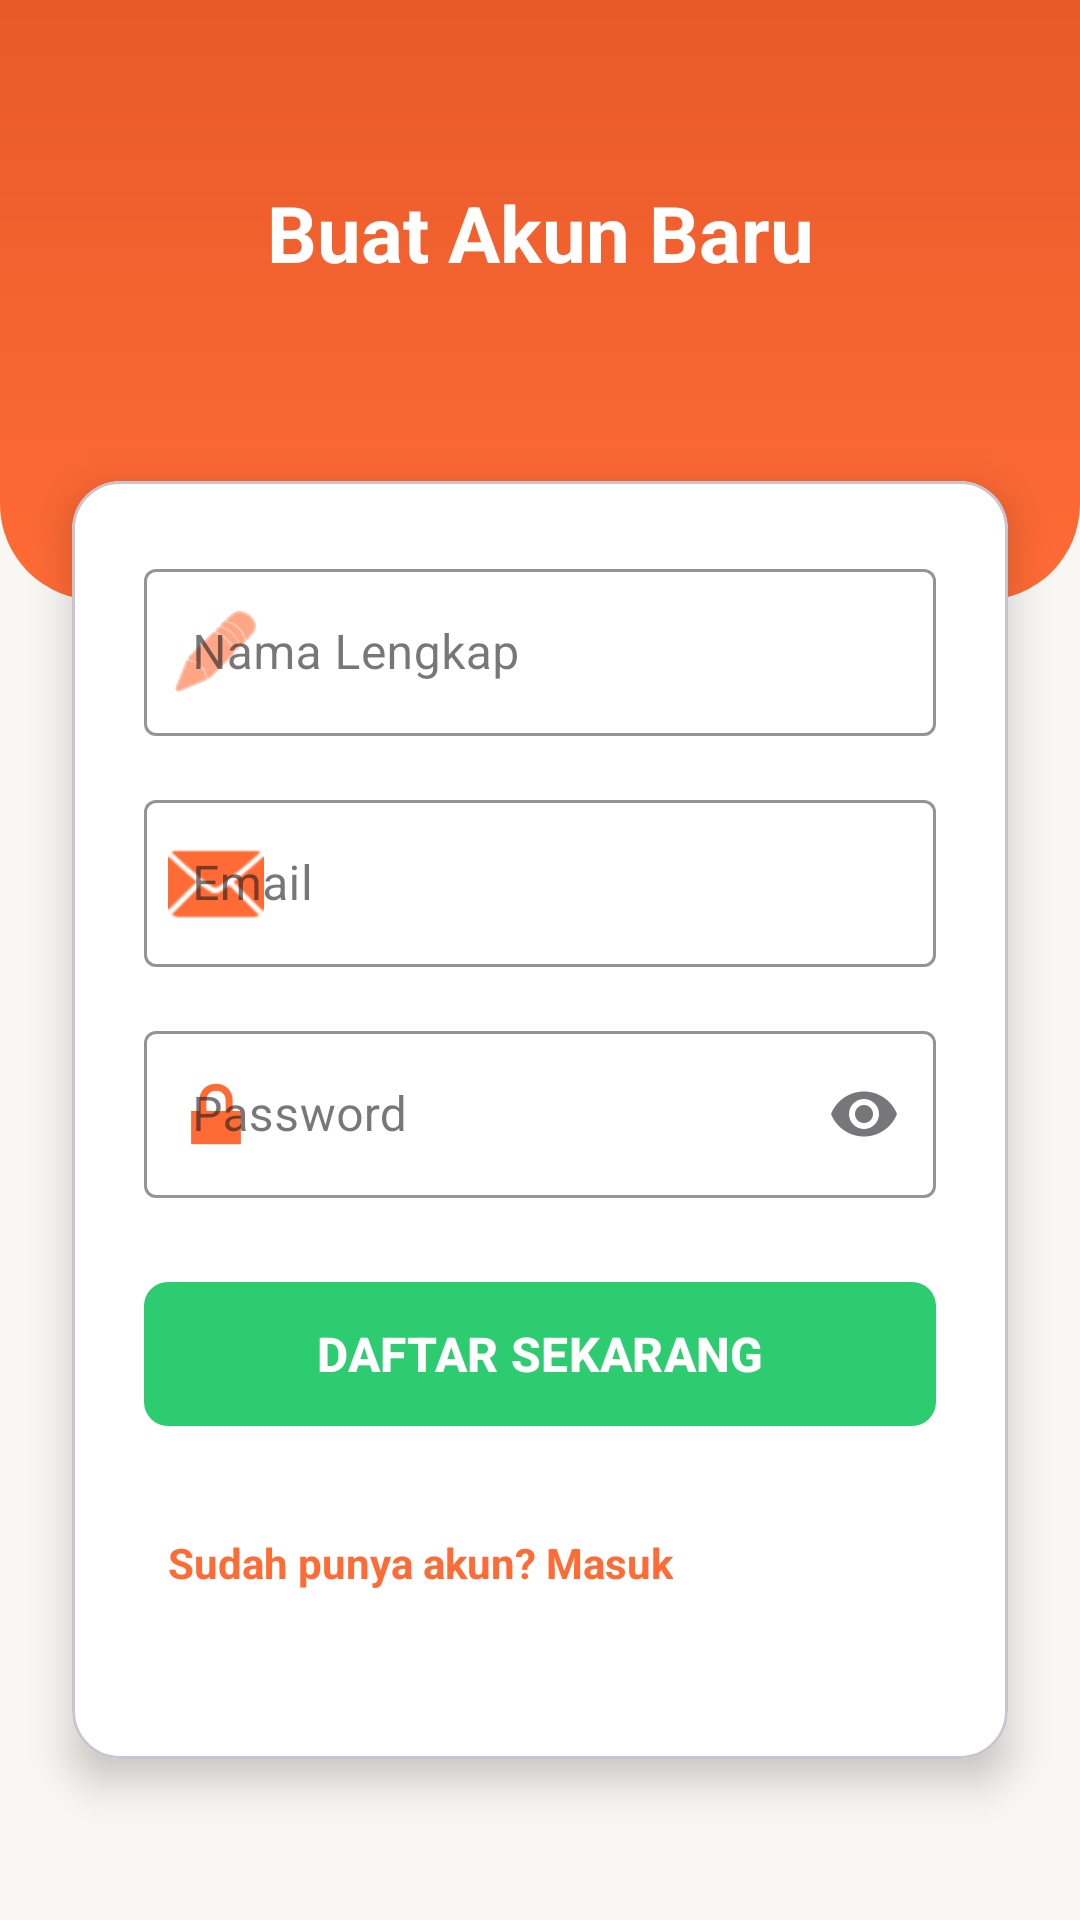

Here is an Android app screen rendered from its layout file. Give the layout XML and the strings, colors and styles it references.
<!-- AndroidManifest.xml: application theme Theme.MenuKita -->
<!-- res/layout/activity_register.xml -->
<?xml version="1.0" encoding="utf-8"?>
<androidx.constraintlayout.widget.ConstraintLayout xmlns:android="http://schemas.android.com/apk/res/android"
    xmlns:app="http://schemas.android.com/apk/res-auto"
    xmlns:tools="http://schemas.android.com/tools"
    android:layout_width="match_parent"
    android:layout_height="match_parent"
    android:background="@color/background_cream"
    tools:context=".RegisterActivity">

    <View
        android:id="@+id/vHeaderBg"
        android:layout_width="match_parent"
        android:layout_height="200dp"
        android:background="@drawable/bg_login_header"
        app:layout_constraintTop_toTopOf="parent" />

    <TextView
        android:id="@+id/tvTitle"
        android:layout_width="wrap_content"
        android:layout_height="wrap_content"
        android:layout_marginTop="60dp"
        android:text="Buat Akun Baru"
        android:textColor="@color/white"
        android:textSize="26sp"
        android:textStyle="bold"
        app:layout_constraintEnd_toEndOf="parent"
        app:layout_constraintStart_toStartOf="parent"
        app:layout_constraintTop_toTopOf="parent" />

    <com.google.android.material.card.MaterialCardView
        android:layout_width="match_parent"
        android:layout_height="wrap_content"
        android:layout_marginHorizontal="24dp"
        android:layout_marginTop="-40dp"
        app:cardBackgroundColor="@color/white"
        app:cardCornerRadius="16dp"
        app:cardElevation="8dp"
        app:layout_constraintTop_toBottomOf="@id/vHeaderBg">

        <LinearLayout
            android:layout_width="match_parent"
            android:layout_height="wrap_content"
            android:orientation="vertical"
            android:padding="24dp">

            <com.google.android.material.textfield.TextInputLayout
                style="@style/Widget.MaterialComponents.TextInputLayout.OutlinedBox"
                android:layout_width="match_parent"
                android:layout_height="wrap_content"
                android:hint="Nama Lengkap"
                app:boxStrokeColor="@color/primary_orange"
                app:hintTextColor="@color/primary_orange"
                app:startIconDrawable="@android:drawable/ic_menu_edit"
                app:startIconTint="@color/primary_orange">
                <com.google.android.material.textfield.TextInputEditText
                    android:id="@+id/etName"
                    android:layout_width="match_parent"
                    android:layout_height="wrap_content"
                    android:inputType="textPersonName" />
            </com.google.android.material.textfield.TextInputLayout>

            <com.google.android.material.textfield.TextInputLayout
                style="@style/Widget.MaterialComponents.TextInputLayout.OutlinedBox"
                android:layout_width="match_parent"
                android:layout_height="wrap_content"
                android:layout_marginTop="16dp"
                android:hint="Email"
                app:boxStrokeColor="@color/primary_orange"
                app:hintTextColor="@color/primary_orange"
                app:startIconDrawable="@android:drawable/ic_dialog_email"
                app:startIconTint="@color/primary_orange">
                <com.google.android.material.textfield.TextInputEditText
                    android:id="@+id/etEmail"
                    android:layout_width="match_parent"
                    android:layout_height="wrap_content"
                    android:inputType="textEmailAddress" />
            </com.google.android.material.textfield.TextInputLayout>

            <com.google.android.material.textfield.TextInputLayout
                style="@style/Widget.MaterialComponents.TextInputLayout.OutlinedBox"
                android:layout_width="match_parent"
                android:layout_height="wrap_content"
                android:layout_marginTop="16dp"
                android:hint="Password"
                app:boxStrokeColor="@color/primary_orange"
                app:endIconMode="password_toggle"
                app:hintTextColor="@color/primary_orange"
                app:startIconDrawable="@android:drawable/ic_lock_lock"
                app:startIconTint="@color/primary_orange">
                <com.google.android.material.textfield.TextInputEditText
                    android:id="@+id/etPassword"
                    android:layout_width="match_parent"
                    android:layout_height="wrap_content"
                    android:inputType="textPassword" />
            </com.google.android.material.textfield.TextInputLayout>
            <com.google.android.material.button.MaterialButton
                android:id="@+id/btnRegister"
                android:layout_width="match_parent"
                android:layout_height="56dp"
                android:layout_marginTop="24dp"
                android:text="DAFTAR SEKARANG"
                android:textSize="16sp"
                android:textStyle="bold"
                app:backgroundTint="@color/accent_green"
                app:cornerRadius="8dp" />

                <TextView
                android:id="@+id/tvBackToLogin"
                android:layout_width="wrap_content"
                android:layout_height="wrap_content"
                android:layout_marginTop="24dp"
                android:padding="8dp"
                android:text="Sudah punya akun? Masuk"
                android:textColor="@color/primary_orange"
                android:textStyle="bold"
                app:layout_constraintEnd_toEndOf="parent"
                app:layout_constraintStart_toStartOf="parent"
                app:layout_constraintTop_toBottomOf="@id/tvTitle"
                android:layout_marginBottom="24dp"/>

        </LinearLayout>
    </com.google.android.material.card.MaterialCardView>

</androidx.constraintlayout.widget.ConstraintLayout>
<!-- resources referenced by this layout -->
<resources>
  <color name="accent_green">#2ECC71</color>
  <color name="background_cream">#F9F7F4</color>
  <color name="primary_orange">#FF6B35</color>
  <color name="white">#FFFFFF</color>
  <!-- drawable bg_login_header (drawable) -->
  <?xml version="1.0" encoding="utf-8"?>
  <shape xmlns:android="http://schemas.android.com/apk/res/android"
      android:shape="rectangle">
      <gradient
          android:angle="270"
          android:endColor="@color/primary_orange"
          android:startColor="@color/primary_orange_dark" />
      <corners android:bottomLeftRadius="32dp" android:bottomRightRadius="32dp" />
  </shape>
  <style name="Theme.MenuKita" parent="Base.Theme.MenuKita" />
  <color name="primary_orange_dark">#E85A2A</color>
  <style name="Base.Theme.MenuKita" parent="Theme.Material3.Light.NoActionBar">
          
          <item name="colorPrimary">@color/primary_orange</item>
          <item name="colorPrimaryVariant">@color/primary_orange_dark</item>
          <item name="colorOnPrimary">@color/white</item>
  
          
          <item name="colorSecondary">@color/accent_green</item>
          <item name="colorSecondaryVariant">@color/accent_green_dark</item>
          <item name="colorOnSecondary">@color/white</item>
  
          
          <item name="android:windowBackground">@color/background_cream</item>
          <item name="android:statusBarColor">@color/primary_orange_dark</item>
      </style>
  <color name="accent_green_dark">#27AE60</color>
</resources>
